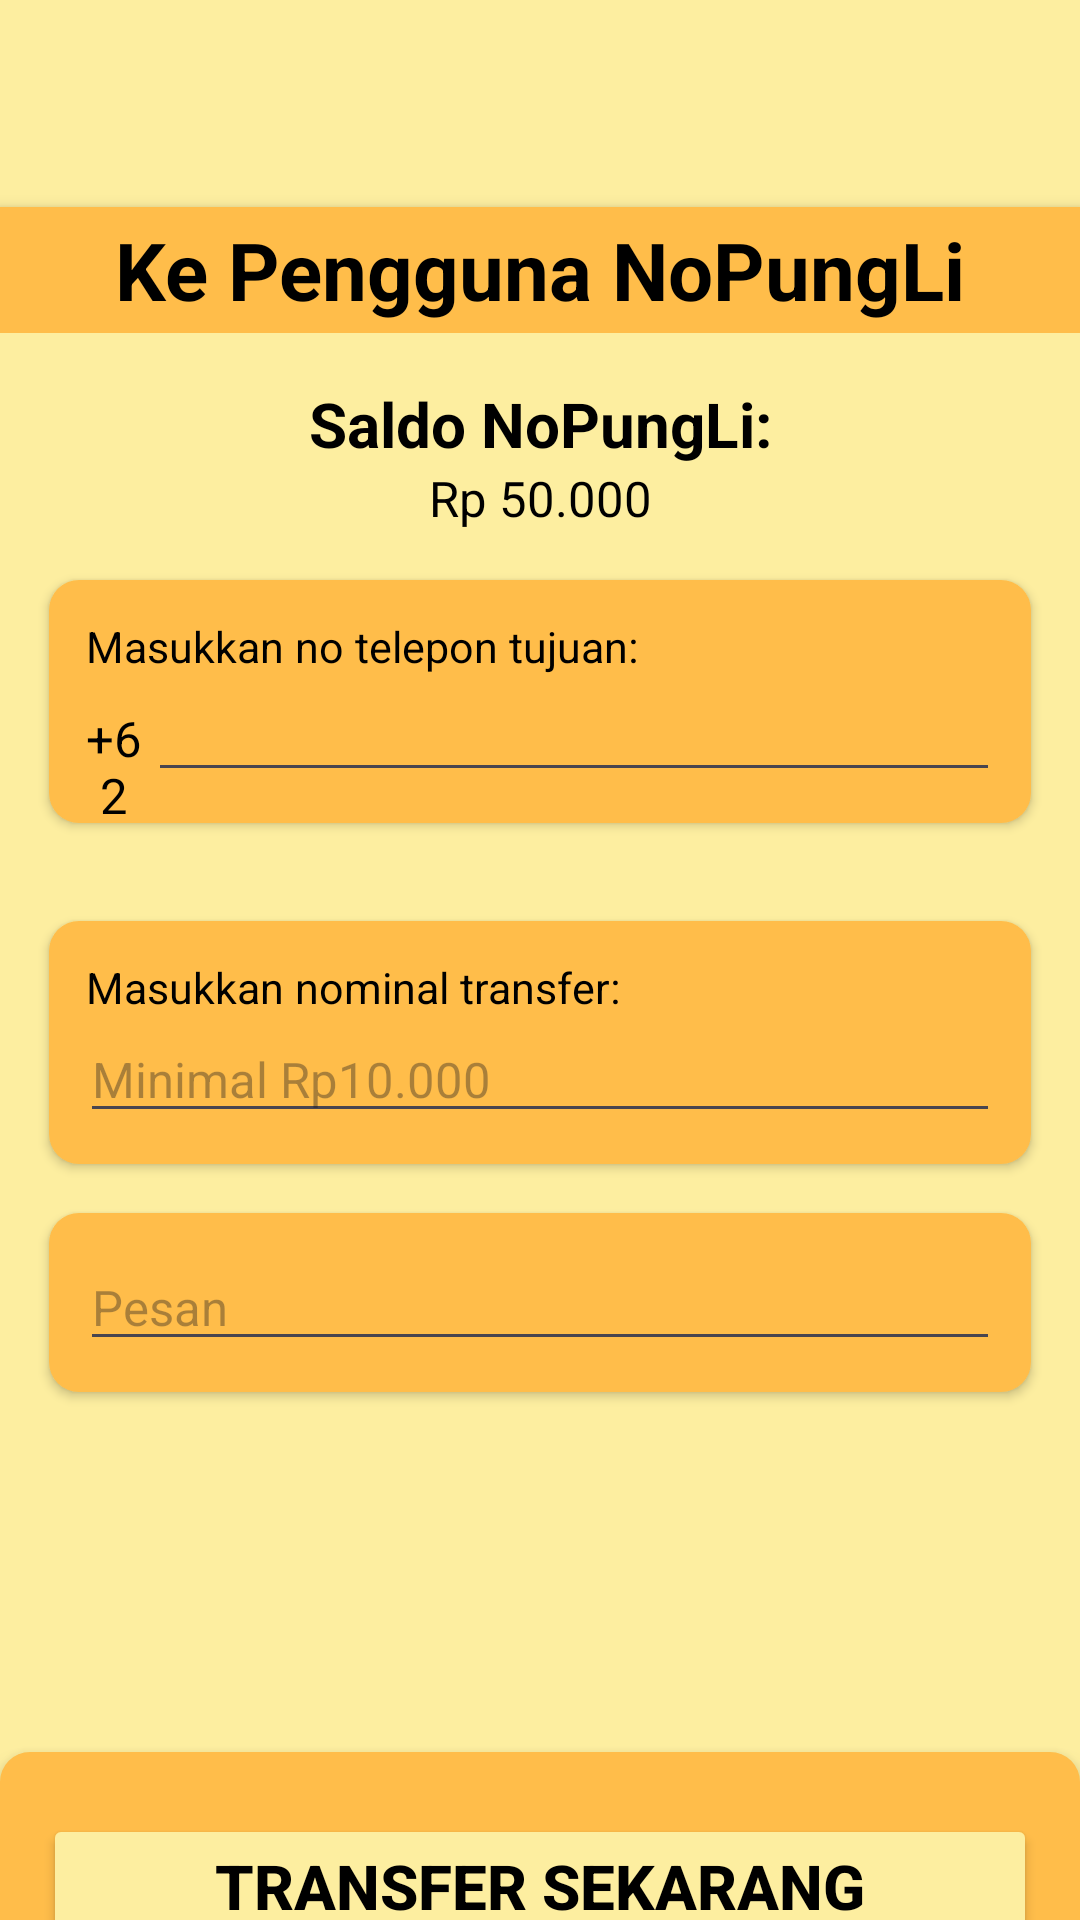

Write the Android layout XML for this screen, with the resource values it uses.
<!-- AndroidManifest.xml: application theme Theme.NoPungLi -->
<!-- res/layout/activity_transfer1.xml -->
<?xml version="1.0" encoding="utf-8"?>
<androidx.constraintlayout.widget.ConstraintLayout xmlns:android="http://schemas.android.com/apk/res/android"
    xmlns:app="http://schemas.android.com/apk/res-auto"
    xmlns:tools="http://schemas.android.com/tools"
    android:layout_width="match_parent"
    android:layout_height="match_parent"
    android:background="@color/yellow"
    tools:context=".Transfer1">

    <LinearLayout
        android:layout_width="match_parent"
        android:layout_height="match_parent"
        android:orientation="vertical"
        tools:layout_editor_absoluteX="1dp"
        tools:layout_editor_absoluteY="1dp">

        <LinearLayout
            android:layout_width="match_parent"
            android:layout_height="111dp"
            android:orientation="vertical">

            <ImageButton
                android:id="@+id/btnBekTf1"
                android:layout_width="65dp"
                android:layout_height="match_parent"
                android:layout_weight="1"
                android:background="@color/yellow"
                android:src="@drawable/back" />

            <TextView
                android:id="@+id/textView15"
                android:layout_width="match_parent"
                android:layout_height="84dp"
                android:layout_gravity="center"
                android:layout_weight="1"
                android:background="@color/orange"
                android:gravity="center"
                android:text="Ke Pengguna NoPungLi"
                android:textColor="@color/black"
                android:textSize="13pt"
                android:elevation="3dp"
                android:textStyle="bold" />

        </LinearLayout>

        <LinearLayout
            android:layout_width="match_parent"
            android:layout_height="wrap_content"
            android:layout_marginTop="8pt"
            android:orientation="vertical">

            <TextView
                android:id="@+id/textView46"
                android:layout_width="match_parent"
                android:layout_height="wrap_content"
                android:textSize="10pt"
                android:textStyle="bold"
                android:textColor="@color/black"
                android:gravity="center"
                android:text="Saldo NoPungLi:" />

            <TextView
                android:id="@+id/textView47"
                android:layout_width="match_parent"
                android:layout_height="wrap_content"
                android:textSize="8pt"
                android:textColor="@color/black"
                android:gravity="center"
                android:text="Rp 50.000" />
        </LinearLayout>

        <LinearLayout
            android:layout_width="match_parent"
            android:layout_height="wrap_content"
            android:background="@drawable/shape"
            android:backgroundTint="@color/orange"
            android:layout_margin="8pt"
            android:elevation="2dp"
            android:orientation="vertical">

            <TextView
                android:id="@+id/textView51"
                android:layout_width="match_parent"
                android:layout_height="wrap_content"
                android:textColor="@color/black"
                android:textSize="7pt"
                android:layout_marginTop="6pt"
                android:layout_marginRight="6pt"
                android:layout_marginLeft="6pt"
                android:text="Masukkan no telepon tujuan:" />

            <LinearLayout
                android:layout_width="match_parent"
                android:layout_height="match_parent"
                android:orientation="horizontal">

                <TextView
                    android:id="@+id/textView45"
                    android:layout_width="wrap_content"
                    android:layout_height="wrap_content"
                    android:layout_weight="1"
                    android:textColor="@color/black"
                    android:textSize="8pt"
                    android:layout_marginLeft="5pt"
                    android:gravity="center"
                    android:text="+62" />

                <EditText
                    android:id="@+id/editTextText2"
                    android:layout_width="284dp"
                    android:layout_height="wrap_content"
                    android:layout_marginRight="5pt"
                    android:layout_marginBottom="5pt"
                    android:ems="10"
                    android:hint=""
                    android:inputType="number"
                    android:textColor="@color/black"
                    android:textSize="8pt" />
            </LinearLayout>
        </LinearLayout>

        <LinearLayout
            android:layout_width="match_parent"
            android:layout_height="wrap_content"
            android:background="@drawable/shape"
            android:backgroundTint="@color/orange"
            android:layout_margin="8pt"
            android:elevation="2dp"
            android:orientation="vertical">

            <TextView
                android:id="@+id/textView52"
                android:layout_width="match_parent"
                android:layout_height="wrap_content"
                android:textColor="@color/black"
                android:textSize="7pt"
                android:layout_marginTop="6pt"
                android:layout_marginRight="6pt"
                android:layout_marginLeft="6pt"
                android:text="Masukkan nominal transfer:" />

            <EditText
                android:id="@+id/editTextText3"
                android:layout_width="match_parent"
                android:layout_height="wrap_content"
                android:ems="10"
                android:inputType="number"
                android:textSize="8pt"
                android:textColor="@color/black"
                android:layout_marginLeft="5pt"
                android:layout_marginRight="5pt"
                android:layout_marginBottom="5pt"
                android:hint="Minimal Rp10.000" />

        </LinearLayout>

        <LinearLayout
            android:layout_width="match_parent"
            android:layout_height="wrap_content"
            android:background="@drawable/shape"
            android:backgroundTint="@color/orange"
            android:layout_marginLeft="8pt"
            android:layout_marginRight="8pt"
            android:elevation="2dp"
            android:orientation="vertical">

            <EditText
                android:id="@+id/editTextText4"
                android:layout_width="match_parent"
                android:layout_height="wrap_content"
                android:ems="10"
                android:inputType="text"
                android:textSize="8pt"
                android:textColor="@color/black"
                android:layout_margin="5pt"
                android:hint="Pesan" />
        </LinearLayout>

        <Space
            android:layout_width="match_parent"
            android:layout_height="120dp" />

        <LinearLayout
            android:layout_width="match_parent"
            android:layout_height="113dp"
            android:background="@drawable/shape"
            android:backgroundTint="@color/orange"
            android:elevation="5dp"
            android:orientation="vertical">

            <Button
                android:id="@+id/btnTransfer"
                android:layout_width="match_parent"
                android:layout_height="wrap_content"
                android:layout_marginTop="10pt"
                android:layout_marginLeft="7pt"
                android:layout_marginRight="7pt"
                android:backgroundTint="@color/yellow"
                android:text="Transfer Sekarang"
                android:textColor="@color/black"
                android:textSize="10pt"
                android:textStyle="bold" />
        </LinearLayout>

    </LinearLayout>
</androidx.constraintlayout.widget.ConstraintLayout>
<!-- resources referenced by this layout -->
<resources>
  <color name="black">#FF000000</color>
  <color name="orange">#FFBD4A</color>
  <color name="yellow">#FDEEA0</color>
  <!-- drawable shape (drawable) -->
  <shape xmlns:android="http://schemas.android.com/apk/res/android"
      android:shape="rectangle">
      <solid android:color="@color/grey" />
      <corners android:radius="10dp" />
  </shape>
  <style name="Theme.NoPungLi" parent="Base.Theme.NoPungLi" />
  <color name="grey">#C0BEBE</color>
  <style name="Base.Theme.NoPungLi" parent="Theme.Material3.DayNight.NoActionBar">
          
          <item name="colorPrimary">@color/black</item>
      </style>
</resources>
